Run: headless pygame with SDL's dummy video driver; simulated clock (each Clock.tick advances the game by its frame time, no real sleeping); random seed 0; keys injected as events and as key.get_pressed() state; no mouse input.
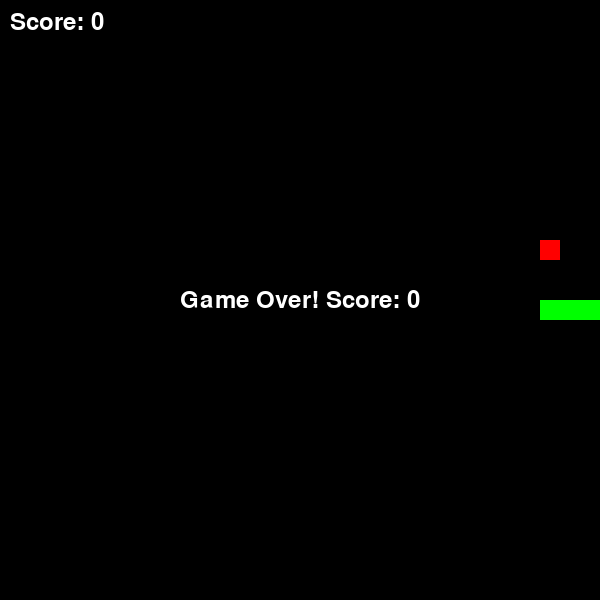
Frame 1 of 4 · flips 1–60 · no input
Frame 2 of 4 · flips 61–180 · tapped SPACE, RETURN · held RIGHT (→), D · screen unchanged from frame 1, image omitted
Frame 3 of 4 · flips 181–300 · held DOWN (↓), S · screen unchanged from frame 2, image omitted
Frame 4 of 4 · flips 301–420 · held LEFT (←), A, UP (↑), W · screen unchanged from frame 3, image omitted

The pygame program that drew these frames:

import pygame
import sys
import random

# Initialize Pygame
pygame.init()

# Constants for the game (setup)
SCREEN_WIDTH = 600
SCREEN_HEIGHT = 600
GRID_SIZE = 20  # Size of each grid cell (snake/food are this size)
GRID_WIDTH = SCREEN_WIDTH // GRID_SIZE  # Number of grids horizontally
GRID_HEIGHT = SCREEN_HEIGHT // GRID_SIZE  # Vertically

# Colors (RGB)
BLACK = (0, 0, 0)
GREEN = (0, 255, 0)  # Snake color
RED = (255, 0, 0)    # Food color
WHITE = (255, 255, 255)  # Text color

# Directions (as vectors for movement)
UP = (0, -1)
DOWN = (0, 1)
LEFT = (-1, 0)
RIGHT = (1, 0)

# Set up the screen
screen = pygame.display.set_mode((SCREEN_WIDTH, SCREEN_HEIGHT))
pygame.display.set_caption("Snake Game")

# Clock for controlling speed
clock = pygame.time.Clock()
SPEED = 10  # Frames per second (updates per second)

# Font for score and game over text
font = pygame.font.SysFont(None, 35)

def draw_snake(snake):
    """Draw the snake on the screen."""
    for segment in snake:
        pygame.draw.rect(screen, GREEN, (segment[0] * GRID_SIZE, segment[1] * GRID_SIZE, GRID_SIZE, GRID_SIZE))

def draw_food(food):
    """Draw the food on the screen."""
    pygame.draw.rect(screen, RED, (food[0] * GRID_SIZE, food[1] * GRID_SIZE, GRID_SIZE, GRID_SIZE))

def show_score(score):
    """Display the score in the top-left."""
    text = font.render(f"Score: {score}", True, WHITE)
    screen.blit(text, (10, 10))

def game_over_message(score):
    """Display game over message in the center."""
    text = font.render(f"Game Over! Score: {score}", True, WHITE)
    screen.blit(text, (SCREEN_WIDTH // 2 - text.get_width() // 2, SCREEN_HEIGHT // 2 - text.get_height() // 2))

def main():
    # Initial snake position (list of (x, y) grid coords, starting in center)
    snake = [(GRID_WIDTH // 2, GRID_HEIGHT // 2)]  # Single segment to start
    
    # Grow the snake initially to length 3 (add segments behind)
    for i in range(2):
        snake.append((snake[-1][0] - 1, snake[-1][1]))  # Add to left

    # Initial direction
    direction = RIGHT

    # Initial food position (random, not on snake)
    food = (random.randint(0, GRID_WIDTH - 1), random.randint(0, GRID_HEIGHT - 1))
    while food in snake:
        food = (random.randint(0, GRID_WIDTH - 1), random.randint(0, GRID_HEIGHT - 1))

    # Score
    score = 0

    # Game loop
    running = True
    game_over = False
    while running:
        # Handle events (input)
        for event in pygame.event.get():
            if event.type == pygame.QUIT:
                running = False
            elif event.type == pygame.KEYDOWN and not game_over:
                if event.key == pygame.K_UP and direction != DOWN:
                    direction = UP
                elif event.key == pygame.K_DOWN and direction != UP:
                    direction = DOWN
                elif event.key == pygame.K_LEFT and direction != RIGHT:
                    direction = LEFT
                elif event.key == pygame.K_RIGHT and direction != LEFT:
                    direction = RIGHT
                elif event.key == pygame.K_ESCAPE:  # Quit on ESC
                    running = False

        if not game_over:
            # Update snake position
            head = snake[0]
            new_head = (head[0] + direction[0], head[1] + direction[1])

            # Check wall collisions
            if (new_head[0] < 0 or new_head[0] >= GRID_WIDTH or
                new_head[1] < 0 or new_head[1] >= GRID_HEIGHT):
                game_over = True
                continue

            # Check self-collision
            if new_head in snake:
                game_over = True
                continue

            # Add new head
            snake.insert(0, new_head)

            # Check if ate food
            if new_head == food:
                score += 1
                # Place new food (not on snake)
                food = (random.randint(0, GRID_WIDTH - 1), random.randint(0, GRID_HEIGHT - 1))
                while food in snake:
                    food = (random.randint(0, GRID_WIDTH - 1), random.randint(0, GRID_HEIGHT - 1))
            else:
                # Remove tail if not eating
                snake.pop()

        # Drawing
        screen.fill(BLACK)  # Clear screen
        draw_snake(snake)
        draw_food(food)
        show_score(score)

        if game_over:
            game_over_message(score)

        pygame.display.flip()  # Update display

        # Control speed
        clock.tick(SPEED)

    pygame.quit()
    sys.exit()

if __name__ == "__main__":
    main()
